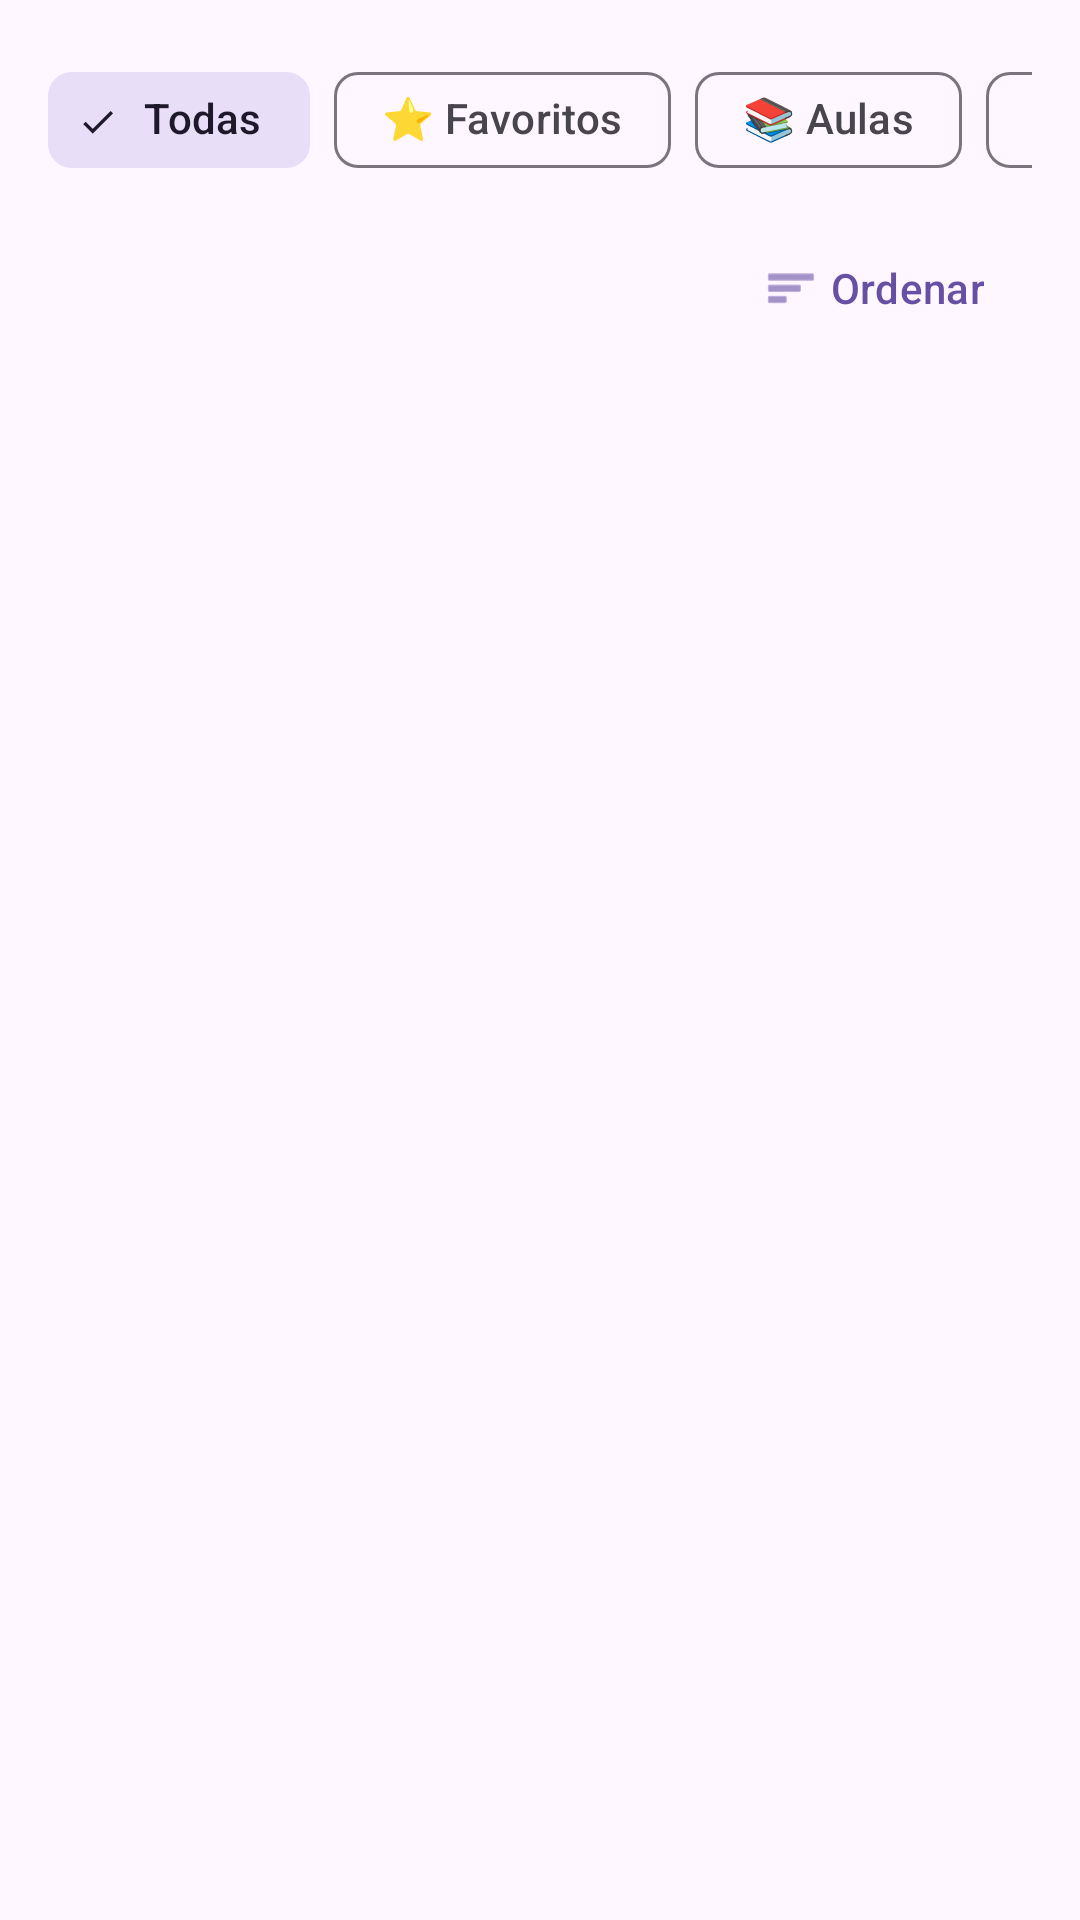

Android layout source for this screen:
<!-- AndroidManifest.xml: application theme Theme.DuVoice -->
<!-- res/layout/fragment_home.xml -->
<?xml version="1.0" encoding="utf-8"?>
<androidx.coordinatorlayout.widget.CoordinatorLayout xmlns:android="http://schemas.android.com/apk/res/android"
    xmlns:app="http://schemas.android.com/apk/res-auto"
    xmlns:tools="http://schemas.android.com/tools"
    android:layout_width="match_parent"
    android:layout_height="match_parent"
    android:background="?attr/colorSurface">

    <androidx.core.widget.NestedScrollView
        android:layout_width="match_parent"
        android:layout_height="match_parent"
        app:layout_behavior="@string/appbar_scrolling_view_behavior">

        <LinearLayout
            android:layout_width="match_parent"
            android:layout_height="wrap_content"
            android:orientation="vertical"
            android:padding="16dp">

            
            <HorizontalScrollView
                android:layout_width="match_parent"
                android:layout_height="wrap_content"
                android:scrollbars="none">

                <com.google.android.material.chip.ChipGroup
                    android:id="@+id/categoryChipGroup"
                    android:layout_width="wrap_content"
                    android:layout_height="wrap_content"
                    app:singleSelection="true"
                    app:selectionRequired="false">

                    <com.google.android.material.chip.Chip
                        android:id="@+id/chipAll"
                        style="@style/Widget.Material3.Chip.Filter"
                        android:layout_width="wrap_content"
                        android:layout_height="wrap_content"
                        android:text="@string/all"
                        android:checked="true" />

                    <com.google.android.material.chip.Chip
                        android:id="@+id/chipFavorites"
                        style="@style/Widget.Material3.Chip.Filter"
                        android:layout_width="wrap_content"
                        android:layout_height="wrap_content"
                        android:text="⭐ Favoritos" />

                    <com.google.android.material.chip.Chip
                        android:id="@+id/chipClasses"
                        style="@style/Widget.Material3.Chip.Filter"
                        android:layout_width="wrap_content"
                        android:layout_height="wrap_content"
                        android:text="📚 Aulas" />

                    <com.google.android.material.chip.Chip
                        android:id="@+id/chipMeetings"
                        style="@style/Widget.Material3.Chip.Filter"
                        android:layout_width="wrap_content"
                        android:layout_height="wrap_content"
                        android:text="💼 Reuniões" />

                    <com.google.android.material.chip.Chip
                        android:id="@+id/chipIdeas"
                        style="@style/Widget.Material3.Chip.Filter"
                        android:layout_width="wrap_content"
                        android:layout_height="wrap_content"
                        android:text="💡 Ideias" />

                    <com.google.android.material.chip.Chip
                        android:id="@+id/chipMusic"
                        style="@style/Widget.Material3.Chip.Filter"
                        android:layout_width="wrap_content"
                        android:layout_height="wrap_content"
                        android:text="🎵 Música" />

                </com.google.android.material.chip.ChipGroup>
            </HorizontalScrollView>

            
            <LinearLayout
                android:layout_width="match_parent"
                android:layout_height="wrap_content"
                android:layout_marginTop="8dp"
                android:gravity="center_vertical"
                android:orientation="horizontal">

                <TextView
                    android:id="@+id/tvRecordingsCount"
                    android:layout_width="0dp"
                    android:layout_height="wrap_content"
                    android:layout_weight="1"
                    android:textAppearance="?attr/textAppearanceBodyMedium"
                    android:textColor="?attr/colorOnSurfaceVariant"
                    tools:text="12 gravações" />

                <com.google.android.material.button.MaterialButton
                    android:id="@+id/btnSort"
                    style="@style/Widget.Material3.Button.TextButton.Icon"
                    android:layout_width="wrap_content"
                    android:layout_height="wrap_content"
                    android:text="@string/sort"
                    app:icon="@android:drawable/ic_menu_sort_by_size" />
            </LinearLayout>

            
            <androidx.recyclerview.widget.RecyclerView
                android:id="@+id/recyclerViewRecordings"
                android:layout_width="match_parent"
                android:layout_height="wrap_content"
                android:layout_marginTop="8dp"
                android:nestedScrollingEnabled="false"
                tools:itemCount="5"
                tools:listitem="@layout/item_recording" />

            
            <LinearLayout
                android:id="@+id/emptyState"
                android:layout_width="match_parent"
                android:layout_height="wrap_content"
                android:layout_marginTop="48dp"
                android:gravity="center"
                android:orientation="vertical"
                android:visibility="gone"
                tools:visibility="visible">

                <TextView
                    android:layout_width="wrap_content"
                    android:layout_height="wrap_content"
                    android:text="🎙️"
                    android:textSize="64sp" />

                <TextView
                    android:layout_width="wrap_content"
                    android:layout_height="wrap_content"
                    android:layout_marginTop="16dp"
                    android:text="@string/no_recordings"
                    android:textAppearance="?attr/textAppearanceHeadlineSmall" />

                <TextView
                    android:layout_width="wrap_content"
                    android:layout_height="wrap_content"
                    android:layout_marginTop="8dp"
                    android:text="@string/tap_to_record"
                    android:textAppearance="?attr/textAppearanceBodyMedium"
                    android:textColor="?attr/colorOnSurfaceVariant" />
            </LinearLayout>

        </LinearLayout>
    </androidx.core.widget.NestedScrollView>
</androidx.coordinatorlayout.widget.CoordinatorLayout>
<!-- res/layout/item_recording.xml (included above) -->
<?xml version="1.0" encoding="utf-8"?>
<com.google.android.material.card.MaterialCardView xmlns:android="http://schemas.android.com/apk/res/android"
    xmlns:app="http://schemas.android.com/apk/res-auto"
    xmlns:tools="http://schemas.android.com/tools"
    android:layout_width="match_parent"
    android:layout_height="wrap_content"
    android:layout_marginVertical="4dp"
    app:cardCornerRadius="12dp"
    app:cardElevation="0dp"
    app:strokeWidth="1dp"
    app:strokeColor="?attr/colorOutlineVariant">

    <LinearLayout
        android:layout_width="match_parent"
        android:layout_height="wrap_content"
        android:orientation="horizontal"
        android:padding="12dp"
        android:gravity="center_vertical">

        
        <com.google.android.material.floatingactionbutton.FloatingActionButton
            android:id="@+id/btnPlay"
            android:layout_width="wrap_content"
            android:layout_height="wrap_content"
            android:contentDescription="@string/play"
            app:fabSize="mini"
            app:srcCompat="@android:drawable/ic_media_play"
            app:tint="?attr/colorOnPrimaryContainer"
            app:backgroundTint="?attr/colorPrimaryContainer" />

        
        <LinearLayout
            android:layout_width="0dp"
            android:layout_height="wrap_content"
            android:layout_weight="1"
            android:layout_marginStart="12dp"
            android:orientation="vertical">

            <LinearLayout
                android:layout_width="match_parent"
                android:layout_height="wrap_content"
                android:gravity="center_vertical"
                android:orientation="horizontal">

                <TextView
                    android:id="@+id/tvName"
                    android:layout_width="0dp"
                    android:layout_height="wrap_content"
                    android:layout_weight="1"
                    android:ellipsize="end"
                    android:maxLines="1"
                    android:textAppearance="?attr/textAppearanceTitleMedium"
                    tools:text="Gravação 1" />

                <ImageView
                    android:id="@+id/ivFavorite"
                    android:layout_width="20dp"
                    android:layout_height="20dp"
                    android:src="@android:drawable/star_off"
                    android:contentDescription="@string/favorite" />

            </LinearLayout>

            <LinearLayout
                android:layout_width="match_parent"
                android:layout_height="wrap_content"
                android:layout_marginTop="4dp"
                android:gravity="center_vertical"
                android:orientation="horizontal">

                <TextView
                    android:id="@+id/tvCategory"
                    android:layout_width="wrap_content"
                    android:layout_height="wrap_content"
                    android:textAppearance="?attr/textAppearanceLabelSmall"
                    android:textColor="?attr/colorPrimary"
                    tools:text="📁 Geral" />

                <View
                    android:layout_width="4dp"
                    android:layout_height="4dp"
                    android:layout_marginHorizontal="8dp"
                    android:background="@drawable/dot_divider" />

                <TextView
                    android:id="@+id/tvDuration"
                    android:layout_width="wrap_content"
                    android:layout_height="wrap_content"
                    android:textAppearance="?attr/textAppearanceLabelSmall"
                    android:textColor="?attr/colorOnSurfaceVariant"
                    tools:text="02:34" />

                <View
                    android:layout_width="4dp"
                    android:layout_height="4dp"
                    android:layout_marginHorizontal="8dp"
                    android:background="@drawable/dot_divider" />

                <TextView
                    android:id="@+id/tvDate"
                    android:layout_width="wrap_content"
                    android:layout_height="wrap_content"
                    android:textAppearance="?attr/textAppearanceLabelSmall"
                    android:textColor="?attr/colorOnSurfaceVariant"
                    tools:text="Hoje, 14:30" />

            </LinearLayout>

        </LinearLayout>

        
        <ImageButton
            android:id="@+id/btnMenu"
            android:layout_width="40dp"
            android:layout_height="40dp"
            android:background="?attr/selectableItemBackgroundBorderless"
            android:contentDescription="@string/more_options"
            android:src="@android:drawable/ic_menu_more"
            app:tint="?attr/colorOnSurfaceVariant" />

    </LinearLayout>

</com.google.android.material.card.MaterialCardView>
<!-- resources referenced by this layout -->
<resources>
  <!-- drawable dot_divider (drawable) -->
  <?xml version="1.0" encoding="utf-8"?>
  <shape xmlns:android="http://schemas.android.com/apk/res/android"
      android:shape="oval">
      <solid android:color="?attr/colorOnSurfaceVariant" />
      <size
          android:width="4dp"
          android:height="4dp" />
  </shape>
  <string name="all">Todas</string>
  <string name="favorite">Favorito</string>
  <string name="more_options">Mais opções</string>
  <string name="no_recordings">Sem gravações</string>
  <string name="play">Reproduzir</string>
  <string name="sort">Ordenar</string>
  <string name="tap_to_record">Toque no botão para gravar</string>
  <style name="Theme.DuVoice" parent="Base.Theme.DuVoice" />
  <style name="Base.Theme.DuVoice" parent="Theme.Material3.DayNight.NoActionBar">
          
          <item name="android:statusBarColor">@android:color/transparent</item>
          <item name="android:navigationBarColor">?attr/colorSurface</item>
          <item name="android:windowLightStatusBar">true</item>
  
          
          <item name="colorPrimary">@color/primary</item>
          <item name="colorOnPrimary">@color/on_primary</item>
          <item name="colorPrimaryContainer">@color/primary</item>
          <item name="colorOnPrimaryContainer">@color/on_primary</item>
  
          
          <item name="colorSecondary">@color/secondary</item>
          <item name="colorOnSecondary">@color/on_secondary</item>
      </style>
  <color name="primary">#6750A4</color>
  <color name="on_primary">#FFFFFF</color>
  <color name="secondary">#625B71</color>
  <color name="on_secondary">#FFFFFF</color>
</resources>
